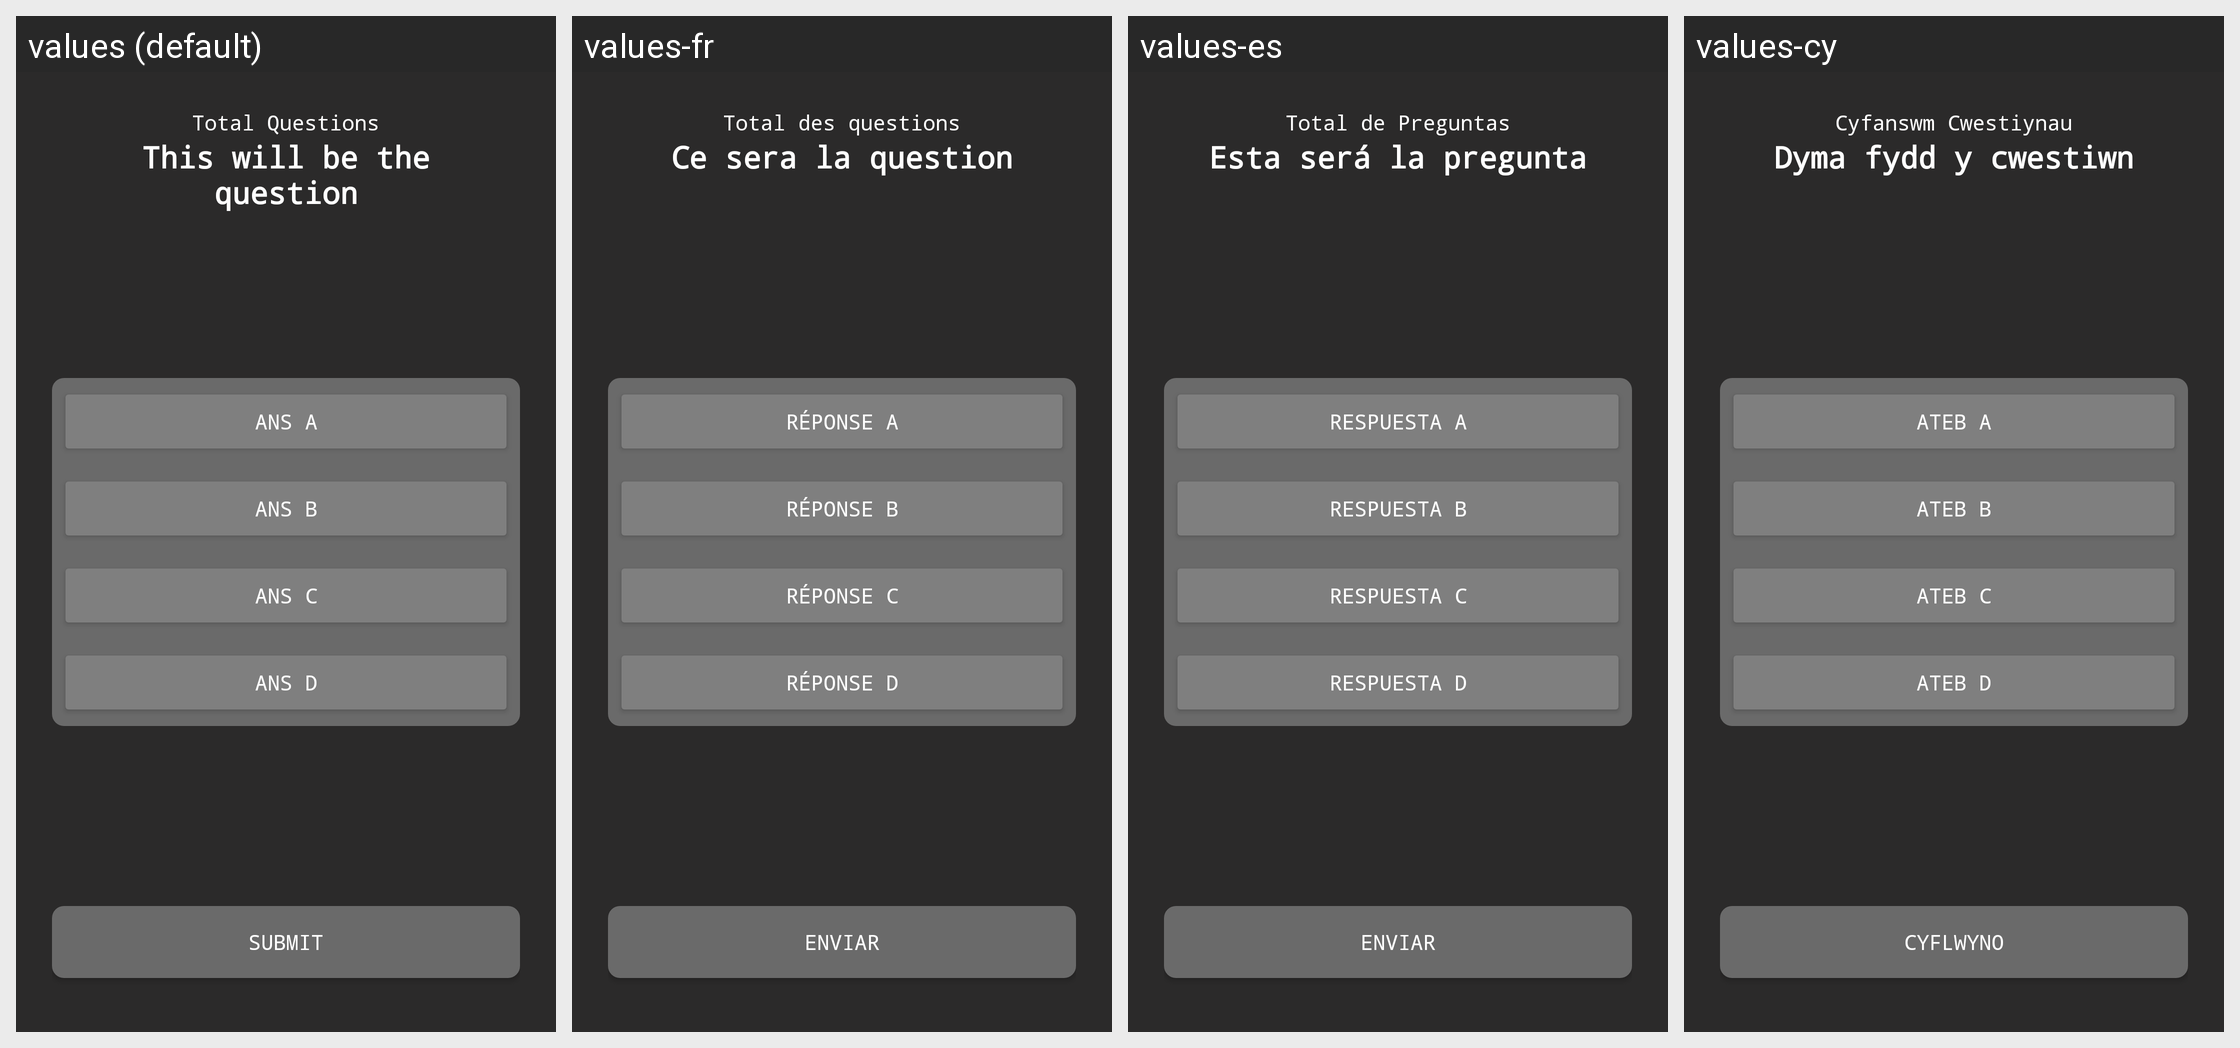

Locale-by-locale string values for the Android screen shown in this grid:
Android screen res/layout/fragment_quiz.xml rendered under 4 locales, left to right: values (default), values-fr, values-es, values-cy. Device: Nexus 5 (rendered at 1080×1920; each locale shown at half size, 540×960, under a caption strip naming it); theme Theme.MaterialComponents.DayNight.NoActionBar.
Strings drawn on this screen, with the default value and each locale's value (text and hints the layout hard-codes, and strings that could not be matched under every locale, appear in the picture but are not listed):

Total_Questions
  values: Total Questions
  values-fr: Total des questions
  values-es: Total de Preguntas
  values-cy: Cyfanswm Cwestiynau

This_will_be_the_question
  values: This will be the question
  values-fr: Ce sera la question
  values-es: Esta será la pregunta
  values-cy: Dyma fydd y cwestiwn

Ans_A
  values: Ans A
  values-fr: Réponse A
  values-es: Respuesta A
  values-cy: Ateb A

Ans_B
  values: Ans B
  values-fr: Réponse B
  values-es: Respuesta B
  values-cy: Ateb B

Ans_C
  values: Ans C
  values-fr: Réponse C
  values-es: Respuesta C
  values-cy: Ateb C

Ans_D
  values: Ans D
  values-fr: Réponse D
  values-es: Respuesta D
  values-cy: Ateb D

Submit
  values: Submit
  values-fr: Enviar
  values-es: Enviar
  values-cy: Cyflwyno
